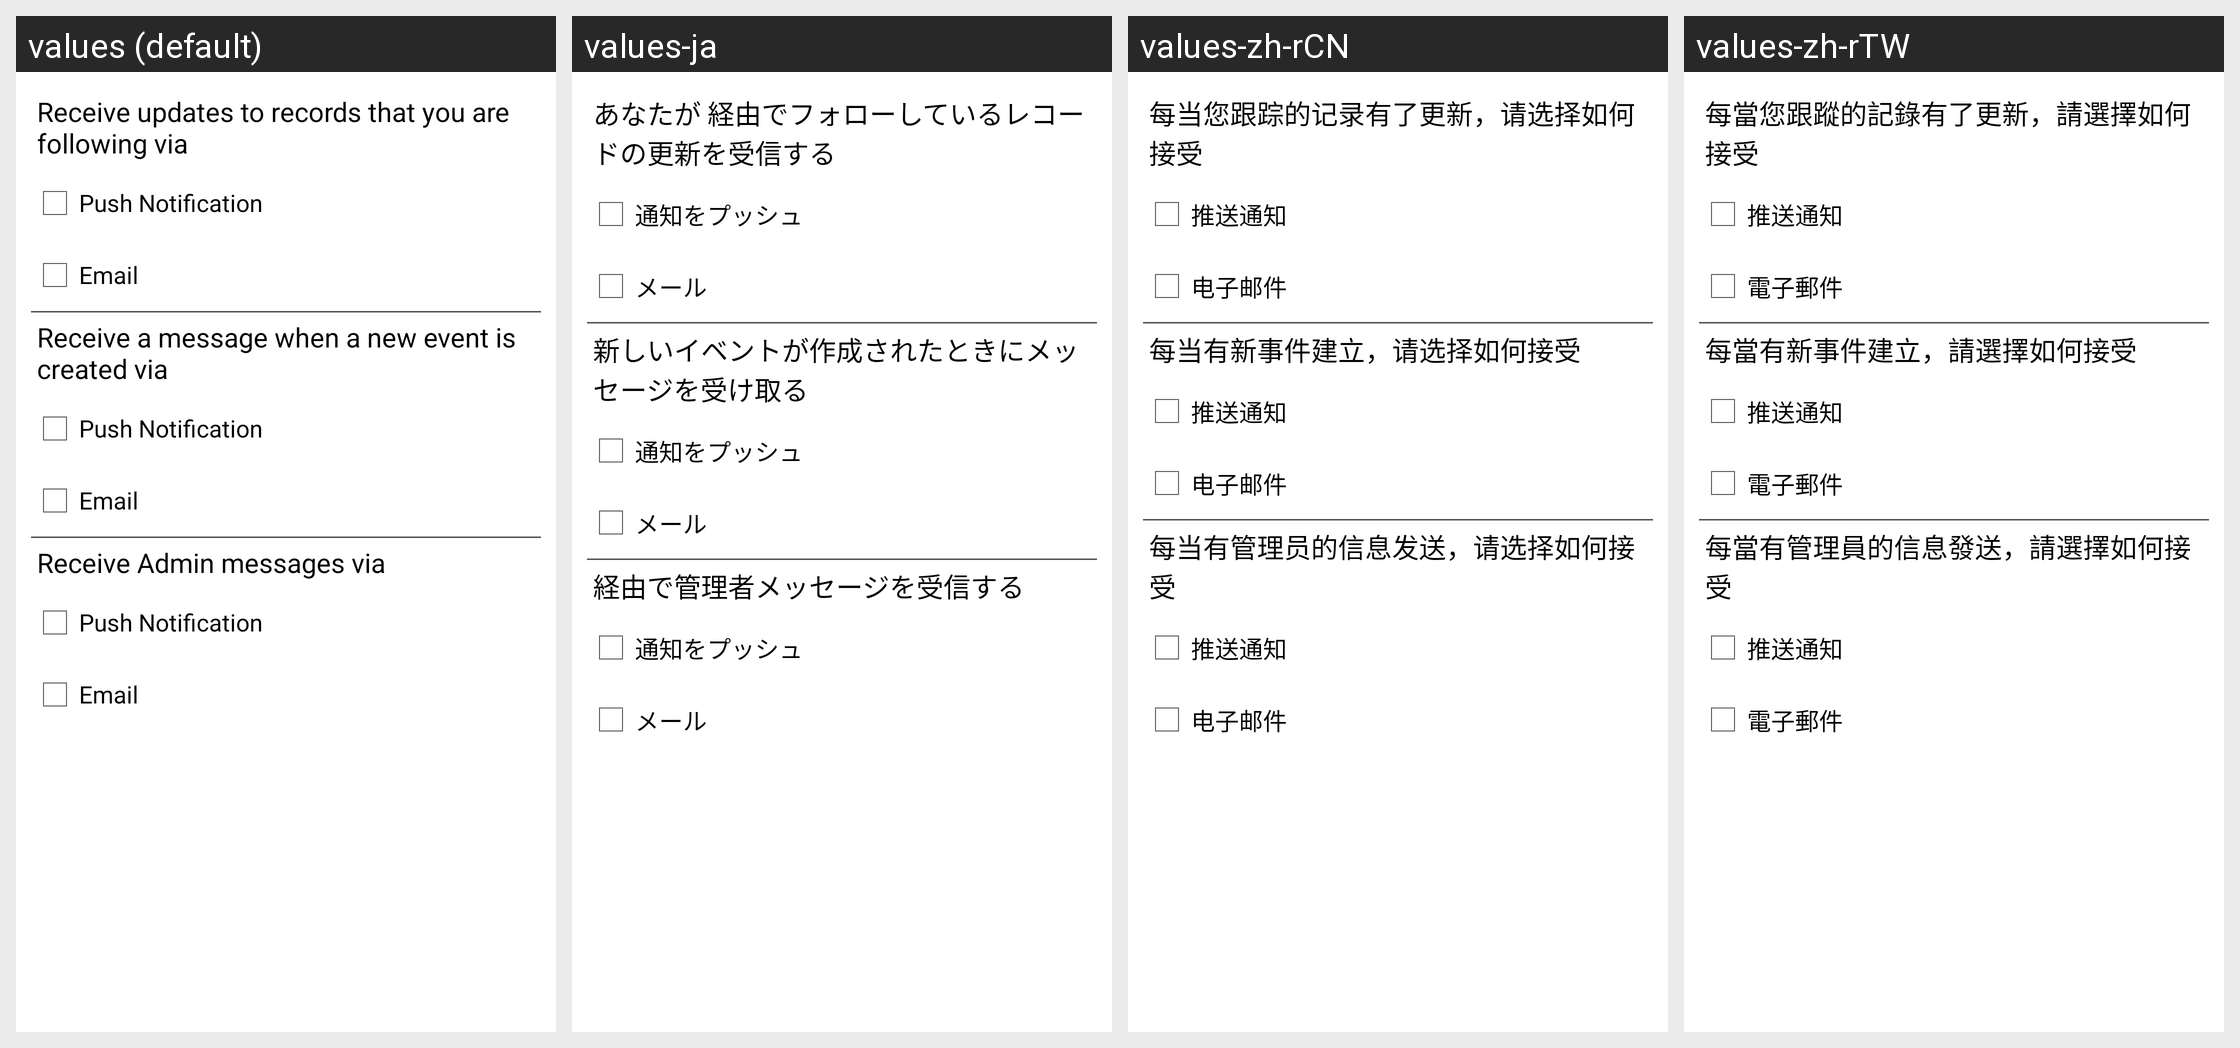

The Android screen above is rendered under several locales of the same app. Produce the string resources it draws, with the default and per-locale values.
Android screen res/layout/activity_set_firebase_cloud_messaging_and_email.xml rendered under 4 locales, left to right: values (default), values-ja, values-zh-rCN, values-zh-rTW. Device: Nexus 5 (rendered at 1080×1920; each locale shown at half size, 540×960, under a caption strip naming it); theme AppTheme.
Other locales in the repository, not shown: values-el, values-es, values-es-rUS, values-hi, values-ur, values-vi.
Strings drawn on this screen, with the default value and each locale's value (text and hints the layout hard-codes, and strings that could not be matched under every locale, appear in the picture but are not listed):

pad3record
  values: Receive updates to records that you are following via
  values-ja: あなたが 経由でフォローしているレコードの更新を受信する
  values-zh-rCN: 每当您跟踪的记录有了更新，请选择如何接受
  values-zh-rTW: 每當您跟蹤的記錄有了更新，請選擇如何接受

pushNotification
  values: Push Notification
  values-ja: 通知をプッシュ
  values-zh-rCN: 推送通知
  values-zh-rTW: 推送通知

email
  values: Email
  values-ja: メール
  values-zh-rCN: 电子邮件
  values-zh-rTW: 電子郵件

pad3event
  values: Receive a message when a new event is created via
  values-ja: 新しいイベントが作成されたときにメッセージを受け取る
  values-zh-rCN: 每当有新事件建立，请选择如何接受
  values-zh-rTW: 每當有新事件建立，請選擇如何接受

pad3admin
  values: Receive Admin messages via
  values-ja: 経由で管理者メッセージを受信する
  values-zh-rCN: 每当有管理员的信息发送，请选择如何接受
  values-zh-rTW: 每當有管理員的信息發送，請選擇如何接受
